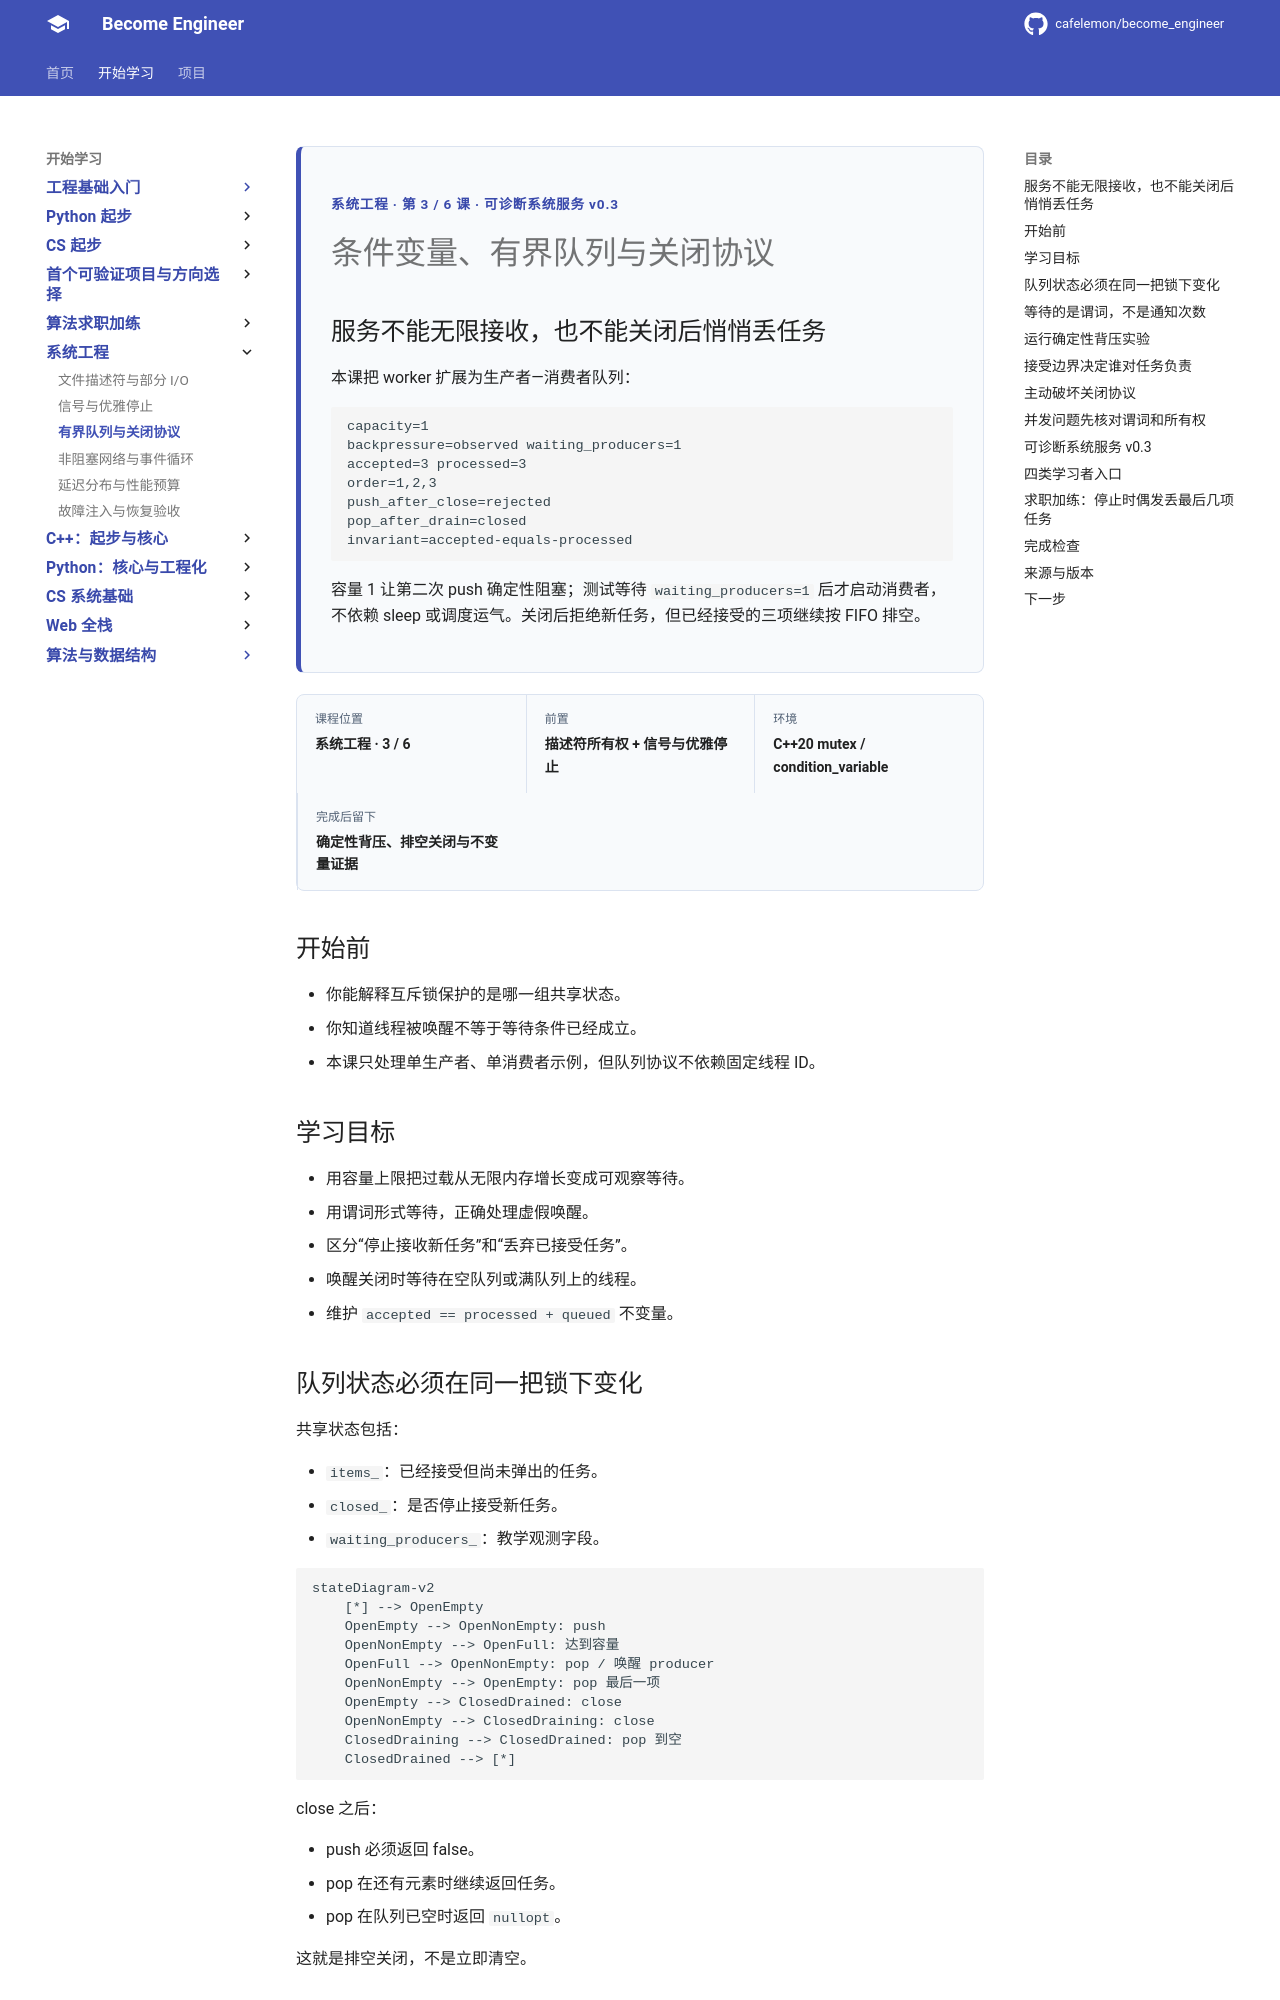

repository: cafelemon/become_engineer · page: learning-paths/systems-engineering/03-condition-variables-bounded-queue-shutdown/index.html · generator: mkdocs

<div class="be-tutor-mount" data-tutor-lesson="systems-engineering-03" aria-hidden="true"></div>

<section id="overview-bounded-queue" class="be-page-hero be-lesson-hero" data-learning-context="overview-bounded-queue" data-context-type="overview" markdown="1">

<span class="be-page-eyebrow">系统工程 · 第 3 / 6 课 · 可诊断系统服务 v0.3</span>

# 条件变量、有界队列与关闭协议

## 服务不能无限接收，也不能关闭后悄悄丢任务

本课把 worker 扩展为生产者—消费者队列：

```text
capacity=1
backpressure=observed waiting_producers=1
accepted=3 processed=3
order=1,2,3
push_after_close=rejected
pop_after_drain=closed
invariant=accepted-equals-processed
```

容量 1 让第二次 push 确定性阻塞；测试等待 `waiting_producers=1` 后才启动消费者，不依赖 sleep 或调度运气。关闭后拒绝新任务，但已经接受的三项继续按 FIFO 排空。

</section>

<div class="be-lesson-overview">
  <div><span>课程位置</span><strong>系统工程 · 3 / 6</strong></div>
  <div><span>前置</span><strong>描述符所有权 + 信号与优雅停止</strong></div>
  <div><span>环境</span><strong>C++20 mutex / condition_variable</strong></div>
  <div><span>完成后留下</span><strong>确定性背压、排空关闭与不变量证据</strong></div>
</div>

## 开始前

- 你能解释互斥锁保护的是哪一组共享状态。
- 你知道线程被唤醒不等于等待条件已经成立。
- 本课只处理单生产者、单消费者示例，但队列协议不依赖固定线程 ID。

## 学习目标

- 用容量上限把过载从无限内存增长变成可观察等待。
- 用谓词形式等待，正确处理虚假唤醒。
- 区分“停止接收新任务”和“丢弃已接受任务”。
- 唤醒关闭时等待在空队列或满队列上的线程。
- 维护 `accepted == processed + queued` 不变量。

<section id="concept-queue-state" data-learning-context="concept-queue-state" data-context-type="concept" markdown="1">
